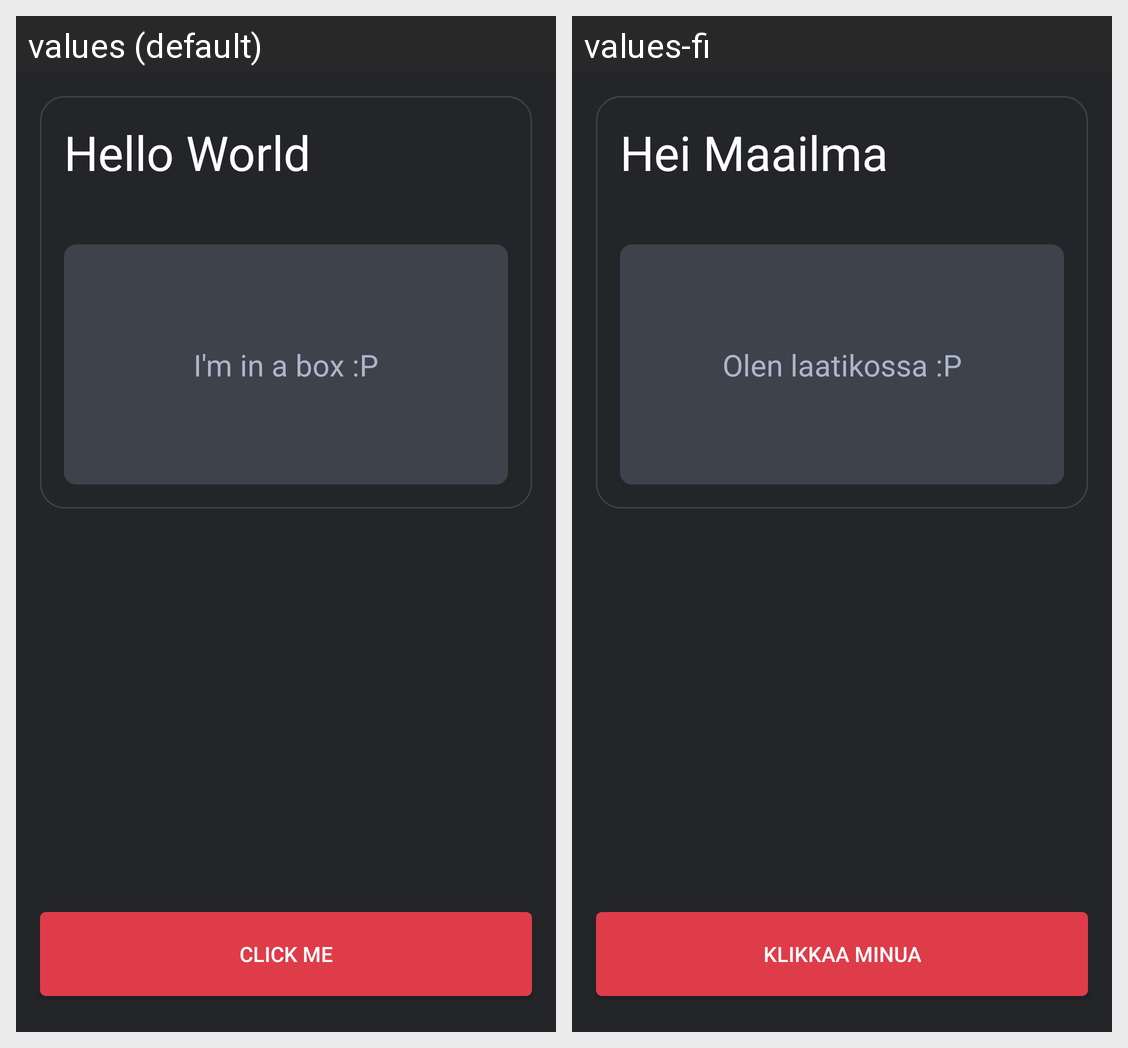

Here is an Android app screen in its default locale and in the app's own translations. Write out the translated-string differences for the strings that appear on this screen.
Android screen res/layout/activity_main.xml rendered under 2 locales, left to right: values (default), values-fi. Device: Nexus 5 (rendered at 1080×1920; each locale shown at half size, 540×960, under a caption strip naming it); theme AppTheme.
Strings drawn on this screen, with the default value and each locale's value (text and hints the layout hard-codes, and strings that could not be matched under every locale, appear in the picture but are not listed):

title_main
  values: Hello World
  values-fi: Hei Maailma

subtitle
  values: I'm in a box :P
  values-fi: Olen laatikossa :P

toggle_button
  values: Click Me
  values-fi: Klikkaa Minua
